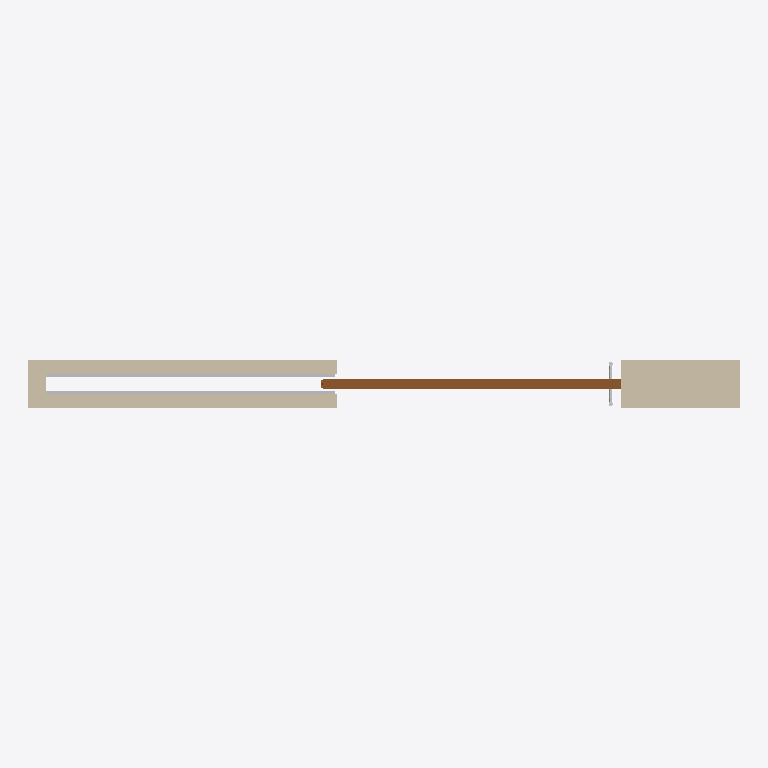
Plan cut of the same IFC building model at storey 'Level 1' (level 0.00 m, cut at 1.40 m), seen from above with north up, elements coloured by IFC class (only those large enough to see are counted): 3 other elements (light grey), 1 wall (beige), 1 door (brown). Cut surfaces are drawn darker.
Extent 3.0 m × 0.2 m × 3.0 m (x, y, z). Storeys (1): Level 1 at 0.00 m. Elements (6): 3 IfcBuildingElementProxy, 2 IfcDoor, 1 IfcWallStandardCase.

HEADER;
FILE_DESCRIPTION(('ViewDefinition [CoordinationView_V2.0]'),'2;1');
FILE_NAME('Project Number','2021-10-20T11:24:21',(''),(''),'The EXPRESS Data Manager Version 5.02.0100.07 : ','20160225_1515(x64) - Exporter 17.0.416.0 - Alter','');
FILE_SCHEMA(('IFC2X3'));
ENDSEC;
DATA;
#108=IFCPROJECT('3RItJEBLvBfxFE1QX4LB9$',#41,'Project Number',$,$,'Project Name','Project Status',(#100),#95);
#4100=IFCSITE('3RItJEBLvBfxFE1QX4LB9z',#41,'Default',$,'',#4099,$,$,.ELEMENT.,(42,21,31,181945),(-71,-3,-24,-263305),0.0,$,$);
#118=IFCBUILDING('3RItJEBLvBfxFE1QX4LB9_',#41,'',$,$,#32,$,'',.ELEMENT.,$,$,#114);
#151=IFCBUILDINGSTOREY('3RItJEBLvBfxFE1QYxgqpi',#41,'Level 1',$,$,#150,$,'Level 1',.ELEMENT.,0.0);
#199=IFCWALLSTANDARDCASE('3aRZ5QtkH7R8vdhzxXDreJ',#41,'Basic Wall:Generic - 8":255970',$,'Basic Wall:Generic - 8":1836',#168,#195,'255970');
#2786=IFCDOOR('3aRZ5QtkH7R8vdhzxXC2RT',#41,'DoorLeaf_SolidWood:Solid Wood:301868',$,'Solid Wood',#2785,#2780,'301868',6.96719160105008,4.19791666666668);
#4088=IFCBUILDINGELEMENTPROXY('3aRZ5QtkH7R8vdhzxXC2RU',#41,'Accessory-Pocket_Wall_Kit:Accessory-Pocket_Wall_Kit:301871',$,'Accessory-Pocket_Wall_Kit',#4087,#4082,'301871',$);
#3971=IFCBUILDINGELEMENTPROXY('3aRZ5QtkH7R8vdhzxXC2RS',#41,'Hardware-Generic_Pull:Hardware-Generic_Pull:301869',$,'Hardware-Generic_Pull',#3970,#3965,'301869',$);
#3990=IFCBUILDINGELEMENTPROXY('3aRZ5QtkH7R8vdhzxXC2RV',#41,'Hardware-Generic_Pull:Hardware-Generic_Pull:301870',$,'Hardware-Generic_Pull',#3989,#3984,'301870',$);
ENDSEC;
